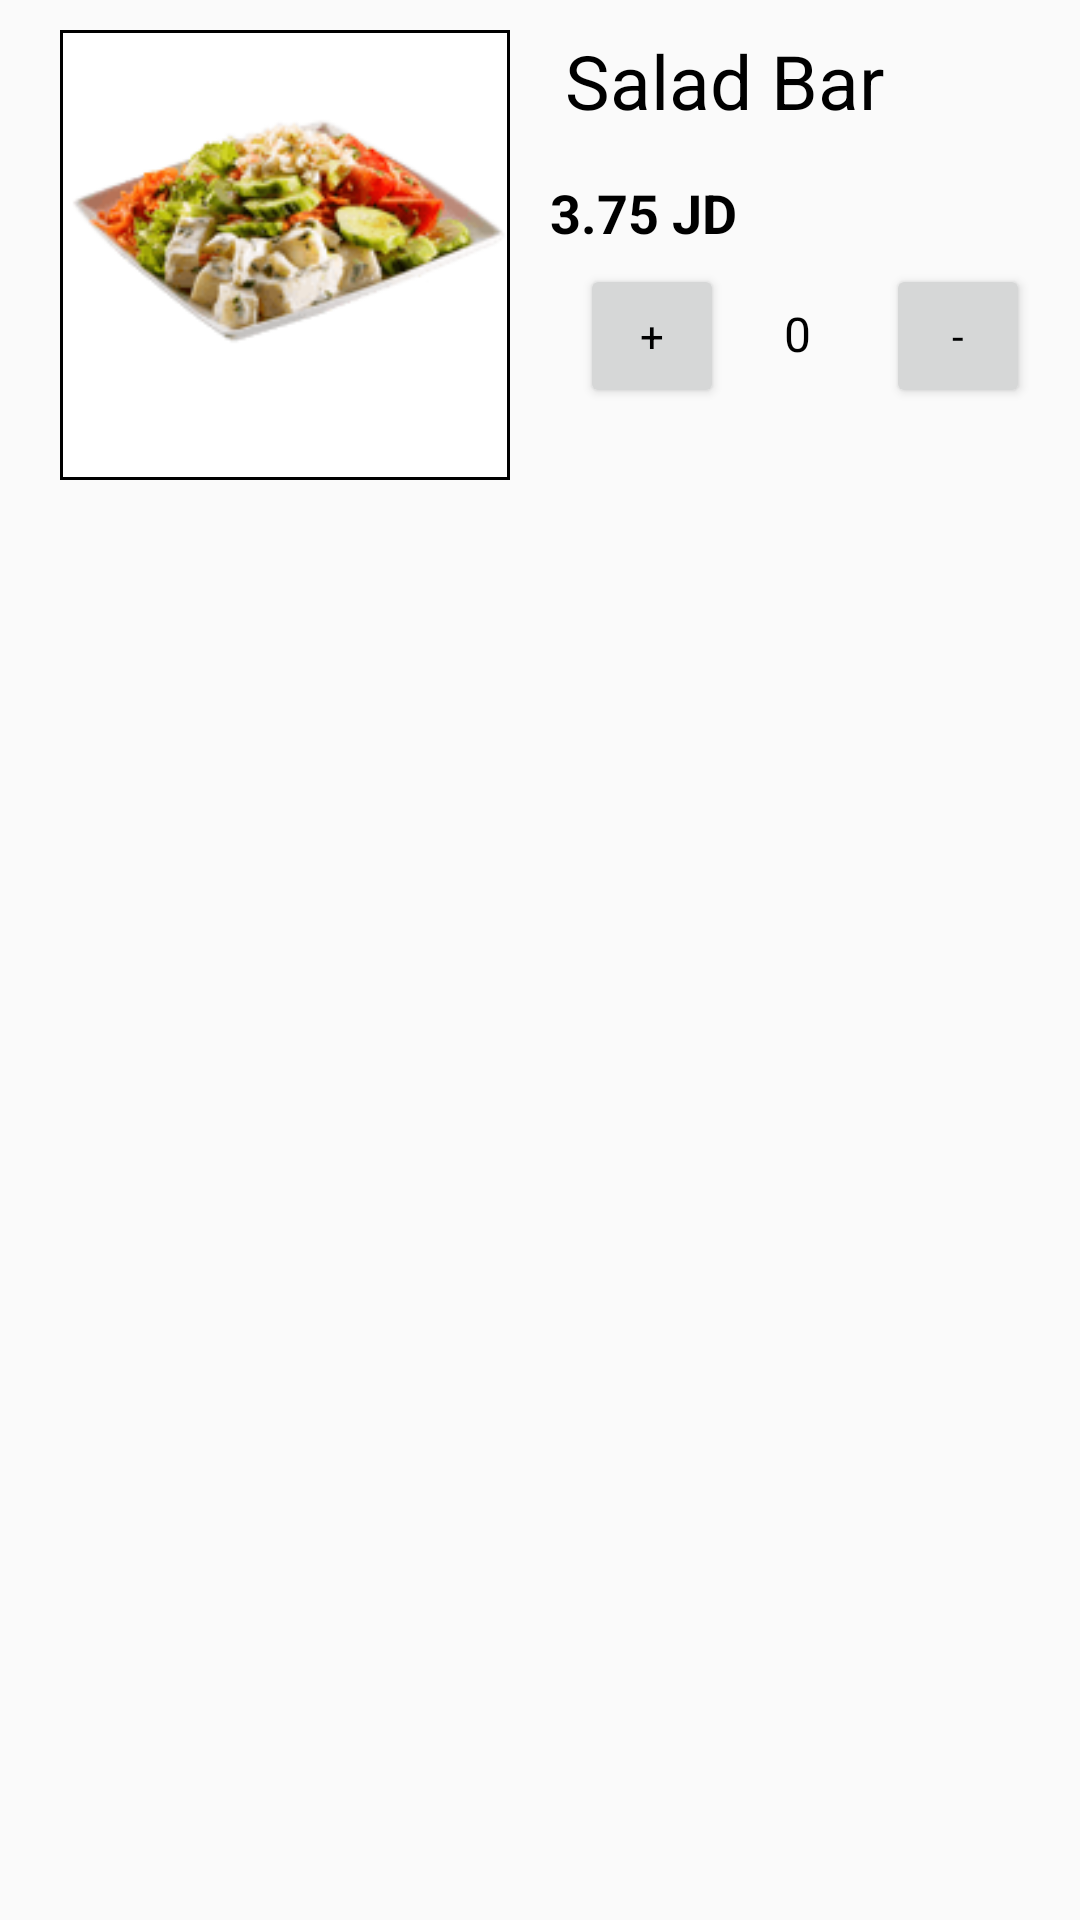

This screen was rendered from an Android layout file. Write that file and the resources it references.
<!-- AndroidManifest.xml: application theme AppTheme -->
<!-- res/layout/activity_salad.xml -->
<?xml version="1.0" encoding="utf-8"?>

<ScrollView
    xmlns:android="http://schemas.android.com/apk/res/android"
    xmlns:tools="http://schemas.android.com/tools"
    android:layout_width="match_parent"
    android:layout_height="match_parent"
    android:fillViewport="true"
    tools:context=".salad">

    <LinearLayout

        android:layout_width="match_parent"
        android:layout_height="match_parent"
        android:orientation="vertical"
        tools:context=".salad">

        <LinearLayout
            android:layout_width="match_parent"
            android:layout_height="wrap_content">


            <ImageView
                android:id="@+id/salad_bar"
                style="@style/imageViewStyle"
                android:src="@drawable/salads"
                />

            <LinearLayout
                android:layout_width="229dp"
                android:layout_height="139dp"
                android:orientation="vertical">

                <TextView
                    style="@style/textViewStyle"
                    android:text="@string/salad_bar"
                    android:textSize="25sp"
                    />
                <TextView
                    android:text="3.75 JD"
                    style="@style/textViewStyle"
                    android:padding="5dp"
                    android:textStyle="bold"
 />

                <LinearLayout
                    android:layout_width="match_parent"
                    android:layout_height="60dp"
                    android:layout_marginLeft="25px">

                    <Button
                        android:id="@+id/increment_salad"
                        style="@style/buttonQuantityStyle"
                        android:text="+"


                        />

                    <TextView
                        android:id="@+id/salad_quantity_text_view"
                        android:layout_width="wrap_content"
                        android:layout_height="wrap_content"
                        android:layout_marginLeft="10dp"
                        android:gravity="center"
                        android:padding="10dp"
                        android:text="0"
                        android:textColor="@android:color/black"
                        android:textSize="16dp" />

                    <Button
                        android:id="@+id/decrement_salad"
                        style="@style/buttonQuantityStyle"
                        android:text="-"

                        />
                </LinearLayout>


            </LinearLayout>
        </LinearLayout>






        </LinearLayout>


</ScrollView>
<!-- resources referenced by this layout -->
<resources>
  <!-- drawable salads: png bitmap (drawable, 11606 bytes) -->
  <string name="salad_bar">Salad Bar</string>
  <style name="buttonQuantityStyle" parent="TextAppearance.AppCompat">
          <item name="android:layout_width">48dp</item>
          <item name="android:layout_height">48dp</item>
          <item name="android:layout_marginLeft">15sp</item>
          <item name="android:padding">5dp</item>
          <item name="android:textColor">@android:color/black</item>
  
      </style>
  <style name="imageViewStyle" parent="TextAppearance.AppCompat">
          
          <item name="android:layout_width">150dp</item>
          <item name="android:layout_height">150dp</item>
          <item name="android:layout_marginLeft">60px</item>
          <item name="android:layout_marginTop">10dp</item>
          <item name="android:background">@drawable/border</item>
  
      </style>
  <style name="textViewStyle" parent="TextAppearance.AppCompat">
          <item name="android:layout_width">wrap_content</item>
          <item name="android:layout_height">wrap_content</item>
          <item name="android:layout_marginLeft">25px</item>
          <item name="android:padding">10dp</item>
          <item name="android:textSize">18sp</item>
          <item name="android:textColor">@android:color/black</item>
  
      </style>
  <style name="AppTheme" parent="Theme.AppCompat.Light.DarkActionBar">
          
          <item name="colorPrimary">#E53935</item>
          <item name="colorPrimaryDark">#D32F2F</item>
          <item name="colorAccent">@color/colorAccent</item>
      </style>
  <!-- drawable border (drawable) -->
  <?xml version="1.0" encoding="utf-8"?>
  
  
      <shape xmlns:android="http://schemas.android.com/apk/res/android"
          android:shape="rectangle">
          <gradient android:startColor="#ffffff"
              android:endColor="#ffffff"
              android:angle="270" />
      <stroke android:width="1dp" android:color="#000000" />
      <padding android:left="1dp" android:top="1dp" android:right="1dp"
          android:bottom="1dp" />
  </shape>
  <color name="colorAccent">#D81B60</color>
</resources>
